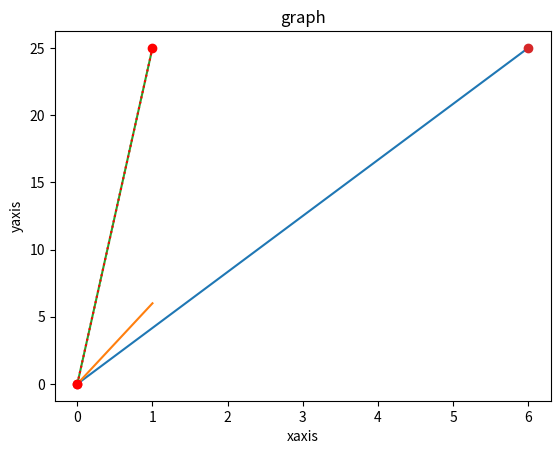

Source code (Python):
'''matplotlib is a python library which is used for data visualisation created by John D Hunter 
For using this we need to import either numpy or pandas library for data handling 
We can install matplotlib using pip keyword '''
import matplotlib.pyplot as plt
import numpy as np
'''operations using pyplot '''
'''pyplot means python ploting which is used to plot the data we given as input into graphs of ourchoice and cosutomisation '''
#ploting
#we use plot fucntion for this operation
x = np.array([0, 6])
y = np.array([0, 25])
plt.plot(x, y)
plt.plot(x)
plt.plot(y)
'''the output of the above functions is a graph which is plotted using x,y values '''
plt.plot(x, y, 'o')
'''the output of the above function is a graph where there will be a circle marker placed in every point plotted in the graph which is called as marker'''
'''there are many types of markers the we can use for marking the values in the graph for using them we can use marker reference as parameter '''
'''Marker	Description
'o'	Circle	
'*'	Star	
'.'	Point	
','	Pixel	
'x'	X	
'X'	X (filled)	
'+'	Plus	
'P'	Plus (filled)	
's'	Square	
'D'	Diamond	
'd'	Diamond (thin)	
'p'	Pentagon	
'H'	Hexagon	
'h'	Hexagon	
'v'	Triangle Down	
'^'	Triangle Up	
'<'	Triangle Left	
'>'	Triangle Right	
'1'	Tri Down	
'2'	Tri Up	
'3'	Tri Left	
'4'	Tri Right	
'|'	Vline	
'_'	Hline	
'''
plt.xlabel('xaxis')
plt.ylabel('yaxis')
plt.title("graph")
''' tha above functions will name the sides and the graph that we have plotted '''
plt.show()
'''the above function will print the graph in the output'''
plt.plot(y, 'o:r')
'''the above function will plot a graph using y values and mark values with cicle nad plot them using a red dotted '''
'''there are many types of line that we can use for plotting by giving line refernce as parameter in plot function '''
'''The marker value can be anything from the Marker Reference above.

The line value can be one of the following:

Line Reference
Line Syntax	Description
'-'	Solid line	
':'	Dotted line	
'--'Dashed line	
'-.'Dashed/dotted line'''
'''there are may colors we can use for plotting the graph by giving color reference as parmeter in plot function '''
'''color reference:
r'	Red	
'g'	Green	
'b'	Blue	
'c'	Cyan	
'm'	Magenta	
'y'	Yellow	
'k'	Black	
'w'	White'''
plt.show()
